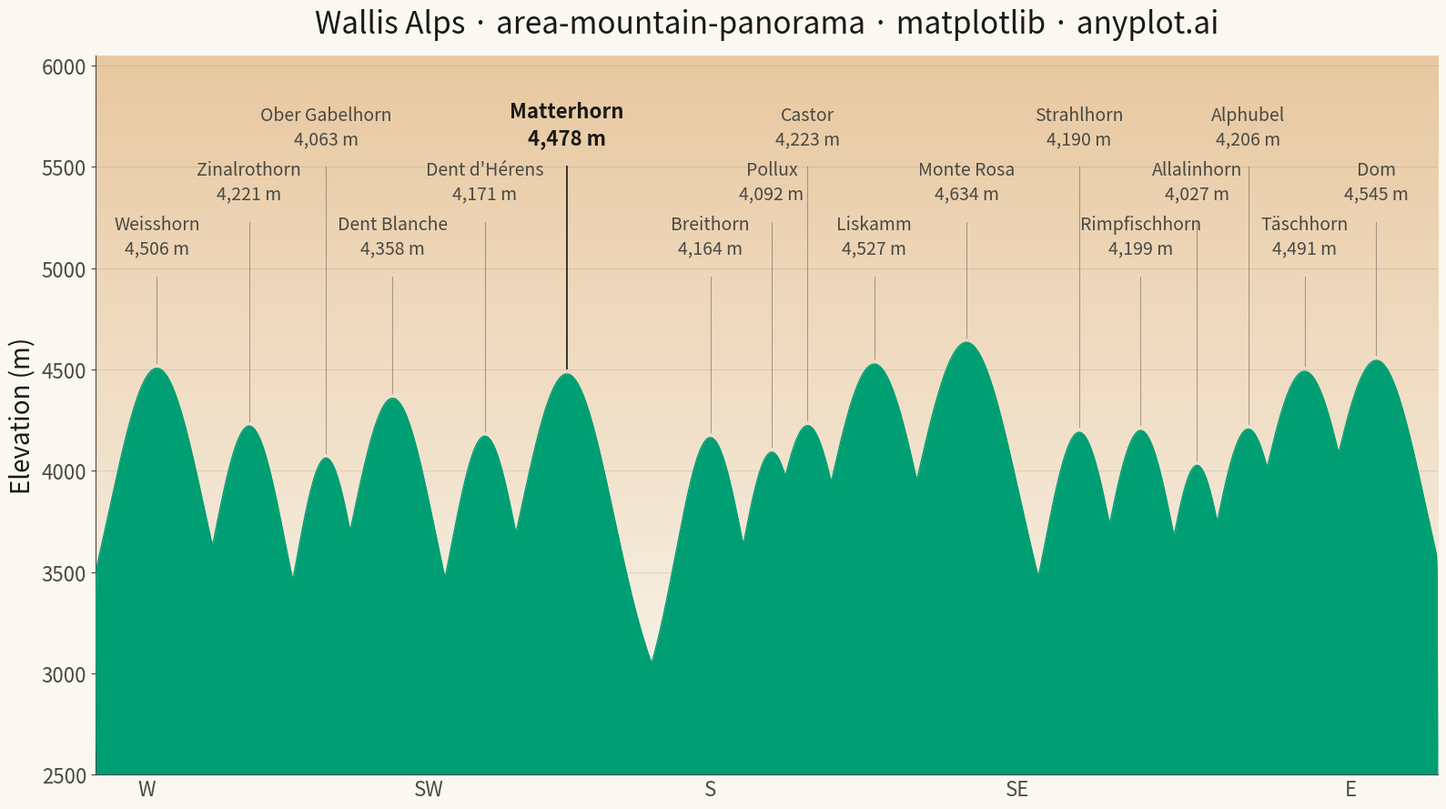

Reproduce this figure in Python.
""" anyplot.ai
area-mountain-panorama: Mountain Panorama Profile with Labeled Peaks
Library: matplotlib 3.10.9 | Python 3.14.4
Quality: 91/100 | Created: 2026-04-25
"""

import os

import matplotlib.pyplot as plt
import numpy as np
from matplotlib.colors import LinearSegmentedColormap


# Theme tokens
THEME = os.getenv("ANYPLOT_THEME", "light")
PAGE_BG = "#FAF8F1" if THEME == "light" else "#1A1A17"
ELEVATED_BG = "#FFFDF6" if THEME == "light" else "#242420"
INK = "#1A1A17" if THEME == "light" else "#F0EFE8"
INK_SOFT = "#4A4A44" if THEME == "light" else "#B8B7B0"
INK_MUTED = "#6B6A63" if THEME == "light" else "#A8A79F"
BRAND = "#009E73"
SKY_TOP = "#E8C8A0" if THEME == "light" else "#252D40"

# Data — Wallis (Valais) summit panorama, ordered W → E
peaks = [
    ("Weisshorn", 12, 4506),
    ("Zinalrothorn", 30, 4221),
    ("Ober Gabelhorn", 45, 4063),
    ("Dent Blanche", 58, 4358),
    ("Dent d'Hérens", 76, 4171),
    ("Matterhorn", 92, 4478),
    ("Breithorn", 120, 4164),
    ("Pollux", 132, 4092),
    ("Castor", 139, 4223),
    ("Liskamm", 152, 4527),
    ("Monte Rosa", 170, 4634),
    ("Strahlhorn", 192, 4190),
    ("Rimpfischhorn", 204, 4199),
    ("Allalinhorn", 215, 4027),
    ("Alphubel", 225, 4206),
    ("Täschhorn", 236, 4491),
    ("Dom", 250, 4545),
]

# Skyline construction
np.random.seed(42)
angle = np.linspace(0, 262, 2000)

# Base ridge: smoothed random walk in the 3000–3700 m belt (foothills + minor cols)
walk = np.cumsum(np.random.randn(len(angle)) * 1.5)
sigma_walk = 22
g = np.arange(-3 * sigma_walk, 3 * sigma_walk + 1)
kernel_walk = np.exp(-(g**2) / (2 * sigma_walk**2))
walk = np.convolve(walk, kernel_walk / kernel_walk.sum(), mode="same")
walk = (walk - walk.min()) / (walk.max() - walk.min())
ridge = 3000 + walk * 700

# Major summits as Gaussian peaks (max-combined for the visible silhouette)
for _, pos, elev in peaks:
    width = 5.5 + (elev - 4000) / 130
    bump = (elev - 2700) * np.exp(-((angle - pos) ** 2) / (2 * width**2))
    ridge = np.maximum(ridge, 2700 + bump)

# Light final smoothing of the combined ridge
sigma_ridge = 0.8
g = np.arange(-3, 4)
kernel_ridge = np.exp(-(g**2) / (2 * sigma_ridge**2))
ridge = np.convolve(ridge, kernel_ridge / kernel_ridge.sum(), mode="same")

# Plot
fig, ax = plt.subplots(figsize=(16, 9), facecolor=PAGE_BG)
ax.set_facecolor(PAGE_BG)

# Sky gradient above ridgeline (dusk mood: warm peach for light, deep navy for dark)
sky_cmap = LinearSegmentedColormap.from_list("sky", [PAGE_BG, SKY_TOP])
sky_gradient = np.linspace(0, 1, 256).reshape(-1, 1)
ax.imshow(
    sky_gradient,
    extent=(0, 262, 2400, 6050),
    aspect="auto",
    cmap=sky_cmap,
    origin="lower",
    zorder=1,
    interpolation="bilinear",
)

# Mountain silhouette (covers the lower portion of the gradient — sky stays above ridge)
ax.fill_between(angle, 2400, ridge, color=BRAND, linewidth=0, zorder=2)
ax.plot(angle, ridge, color=BRAND, linewidth=1.0, zorder=3)

# Peak labels staggered across three vertical levels, with thin leader lines
label_levels = [5050, 5320, 5590]
sorted_peaks = sorted(peaks, key=lambda p: p[1])
for i, (name, pos, elev) in enumerate(sorted_peaks):
    level = label_levels[i % 3]
    is_anchor = name == "Matterhorn"
    text_color = INK if is_anchor else INK_SOFT
    text_weight = "bold" if is_anchor else "regular"
    line_color = INK if is_anchor else INK_SOFT
    line_alpha = 0.85 if is_anchor else 0.45
    line_width = 1.4 if is_anchor else 0.8
    fsize = 16 if is_anchor else 14

    ax.plot([pos, pos], [elev + 25, level - 90], color=line_color, linewidth=line_width, alpha=line_alpha, zorder=4)
    ax.text(
        pos,
        level,
        f"{name}\n{elev:,} m",
        ha="center",
        va="bottom",
        fontsize=fsize,
        fontweight=text_weight,
        color=text_color,
        linespacing=1.35,
        zorder=5,
    )

# Axes
ax.set_ylim(2500, 6050)
ax.set_xlim(0, 262)
ax.set_ylabel("Elevation (m)", fontsize=20, color=INK)
ax.set_title(
    "Wallis Alps · area-mountain-panorama · matplotlib · anyplot.ai",
    fontsize=24,
    fontweight="medium",
    color=INK,
    pad=18,
)

# Compass bearings on x-axis
compass_ticks = [10, 65, 120, 180, 245]
compass_labels = ["W", "SW", "S", "SE", "E"]
ax.set_xticks(compass_ticks)
ax.set_xticklabels(compass_labels, fontsize=16, color=INK_SOFT)
ax.tick_params(axis="x", colors=INK_SOFT, length=0)
ax.tick_params(axis="y", labelsize=16, colors=INK_SOFT)

ax.spines["top"].set_visible(False)
ax.spines["right"].set_visible(False)
for s in ("left", "bottom"):
    ax.spines[s].set_color(INK_SOFT)
ax.yaxis.grid(True, alpha=0.10, linewidth=0.8, color=INK)

plt.tight_layout()
plt.savefig(f"plot-{THEME}.png", dpi=300, bbox_inches="tight", facecolor=PAGE_BG)
